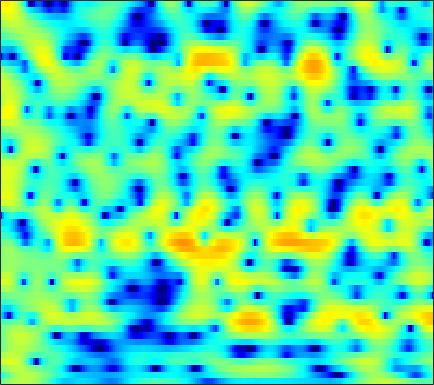

Values plotted in this chart, from the file beside it:
-1.3095, -0.78039, -0.1214, 0.47027, 0.8626, 1.3165, 1.6876, 1.9164, 2.1518, 2.3031, 2.3735, 2.3703, 2.2894, 2.1213, 1.9386, 1.6184, 1.2108, 0.84713, 0.28622, -0.36803, -1.105, -1.7149, -2.595, -3.5349
-5.158, -3.892, -2.462, -1.281, -0.5345, 0.2975, 0.9652, 1.367, 1.783, 2.076, 2.254, 2.319, 2.318, 2.228, 2.106, 1.875, 1.573, 1.303, 0.8921, 0.4257, -0.08835, -0.5021, -1.085, -1.694
-0.3609, 0.211, 0.8989, 1.48, 1.836, 2.192, 2.412, 2.485, 2.463, 2.311, 2.042, 1.773, 1.34, 0.8572, 0.4856, 0.01366, -0.4021, -0.6641, -0.9435, -1.17, -1.378, -1.546, -1.82, -2.183
2.85, 3.173, 3.526, 3.765, 3.857, 3.848, 3.669, 3.409, 2.864, 2.065, 0.9525, -0.1354, -2.037, -4.668, -7.406, -13.1, -21.66, -15.57, -9.593, -6.391, -4.415, -3.421, -2.545, -2.059
1.095, 1.572, 2.097, 2.491, 2.691, 2.831, 2.818, 2.702, 2.404, 1.94, 1.318, 0.7587, -0.08042, -0.9578, -1.578, -2.261, -2.672, -2.774, -2.688, -2.454, -2.192, -2.026, -1.885, -1.859
-1.082, -0.344, 0.4855, 1.158, 1.56, 1.962, 2.22, 2.324, 2.356, 2.273, 2.091, 1.902, 1.589, 1.227, 0.9344, 0.5294, 0.1206, -0.1806, -0.5809, -0.9797, -1.39, -1.709, -2.155, -2.625
-1.576, -0.7586, 0.1855, 0.969, 1.453, 1.969, 2.354, 2.558, 2.725, 2.778, 2.727, 2.623, 2.399, 2.086, 1.793, 1.327, 0.7786, 0.3004, -0.4253, -1.256, -2.193, -2.956, -4.043, -5.149
-1.235, -0.4491, 0.4598, 1.216, 1.685, 2.188, 2.561, 2.758, 2.924, 2.972, 2.917, 2.813, 2.596, 2.3, 2.022, 1.578, 1.024, 0.5148, -0.3153, -1.377, -2.747, -4.042, -6.296, -9.498
-1.124, -0.4831, 0.2349, 0.8172, 1.179, 1.573, 1.852, 1.972, 2.006, 1.9, 1.658, 1.414, 1.044, 0.6927, 0.475, 0.2914, 0.2127, 0.1816, 0.1131, -0.08078, -0.4635, -0.8839, -1.603, -2.433
-2.805, -2.747, -2.698, -2.554, -2.327, -1.878, -1.385, -1.077, -0.8677, -1.012, -1.639, -2.494, -4.303, -6.973, -9.143, -9.209, -6.054, -3.768, -1.422, 0.2057, 1.3, 1.854, 2.337, 2.617
-7.025, -8.536, -11.89, -17.78, -18.61, -11.9, -7.689, -5.675, -3.927, -2.969, -2.688, -2.87, -3.55, -4.444, -4.887, -4.595, -3.196, -1.864, -0.1608, 1.236, 2.312, 2.912, 3.461, 3.764
-6.207, -6.572, -7.134, -7.437, -7.222, -6.298, -5.009, -4.005, -2.814, -1.883, -1.205, -0.8228, -0.4236, -0.07572, 0.1769, 0.5504, 1.002, 1.384, 1.896, 2.344, 2.7, 2.891, 3.017, 2.966
-3.824, -3.535, -3.208, -2.877, -2.615, -2.233, -1.798, -1.444, -0.9785, -0.5466, -0.15, 0.1253, 0.4664, 0.762, 0.9696, 1.229, 1.464, 1.617, 1.782, 1.895, 1.933, 1.909, 1.797, 1.583
-1.432, -1.13, -0.8115, -0.5903, -0.475, -0.3716, -0.3054, -0.2689, -0.2382, -0.1792, -0.07261, 0.03498, 0.2142, 0.4156, 0.5682, 0.7591, 0.8895, 0.9351, 0.9191, 0.8438, 0.6997, 0.5568, 0.345, 0.1575
1.429, 1.641, 1.772, 1.717, 1.557, 1.187, 0.6407, 0.131, -0.6034, -1.25, -1.616, -1.622, -1.28, -0.7057, -0.2455, 0.2499, 0.533, 0.5835, 0.4044, -0.06227, -0.7689, -1.397, -2.219, -2.737
3.56, 3.8, 3.88, 3.672, 3.295, 2.446, 1.112, -0.304, -3.003, -7.334, -14.4, -13.39, -6.898, -3.155, -1.394, 0.08977, 0.8579, 1.041, 0.7871, -0.1094, -1.767, -3.716, -8.013, -18.96
2.027, 2.419, 2.678, 2.64, 2.411, 1.837, 0.9533, 0.09437, -1.284, -2.673, -3.57, -3.617, -2.856, -1.724, -0.9351, -0.1123, 0.3874, 0.5252, 0.414, -0.000992, -0.706, -1.357, -2.203, -2.748
0.356, 0.7703, 1.132, 1.29, 1.287, 1.148, 0.8828, 0.6202, 0.2539, -0.07146, -0.3066, -0.3906, -0.3785, -0.265, -0.157, -0.01145, 0.09342, 0.1095, 0.0603, -0.04548, -0.2172, -0.3641, -0.5257, -0.6242
0.03133, 0.3463, 0.6633, 0.8564, 0.931, 0.9408, 0.8616, 0.7629, 0.6081, 0.4278, 0.2606, 0.1611, 0.04949, -0.03948, -0.0847, -0.1405, -0.2114, -0.2536, -0.3222, -0.398, -0.4417, -0.4494, -0.4396, -0.3847
0.1558, 0.4437, 0.7402, 0.927, 0.9879, 0.9616, 0.8324, 0.6898, 0.4428, 0.1686, -0.0825, -0.2516, -0.4488, -0.6018, -0.6926, -0.8309, -0.9953, -1.132, -1.338, -1.555, -1.671, -1.648, -1.44, -1.027
-0.07644, 0.417, 0.8661, 1.08, 1.073, 0.8641, 0.4586, 0.03658, -0.648, -1.345, -1.974, -2.33, -2.548, -2.499, -2.397, -2.269, -2.288, -2.525, -3.155, -4.201, -5.644, -6.585, -6.422, -4.396
-1.683, -0.9091, -0.325, -0.2071, -0.3759, -0.9236, -1.873, -2.868, -4.582, -6.893, -9.759, -11.69, -11.61, -9.163, -7.331, -5.452, -4.314, -3.97, -4.168, -5.183, -7.344, -9.489, -9.817, -5.693
-3.386, -3.091, -2.996, -3.265, -3.681, -4.559, -5.82, -7.01, -8.952, -11.35, -14.04, -15.81, -15.38, -12.46, -10.16, -7.596, -5.75, -4.678, -3.638, -2.941, -2.313, -1.838, -0.9655, 0.2033
-4.48, -4.676, -5.043, -5.563, -6.164, -7.296, -8.806, -10.21, -12.3, -13.98, -14.62, -14.04, -12.32, -10.28, -8.703, -6.699, -4.938, -3.781, -2.431, -1.301, -0.3108, 0.3731, 1.217, 2.049
-6.806, -6.714, -6.452, -6.378, -6.615, -7.388, -8.867, -10.6, -14.03, -20.37, -22.95, -17.03, -11.82, -8.492, -6.548, -4.52, -2.839, -1.765, -0.5954, 0.4096, 1.198, 1.717, 2.305, 2.816
-14.65, -9.661, -6.267, -4.599, -3.961, -3.697, -3.964, -4.374, -5.116, -5.598, -5.637, -5.224, -4.259, -3.091, -2.188, -1.045, -0.009611, 0.6731, 1.427, 1.997, 2.369, 2.517, 2.58, 2.483
-1.745, -1.24, -0.367, 0.3719, 0.7441, 0.9479, 0.8924, 0.7121, 0.3607, -0.0429, -0.413, -0.5938, -0.7192, -0.5609, -0.2959, 0.2472, 0.9002, 1.339, 1.872, 2.136, 2.125, 1.851, 1.077, -0.2167
3.209, 3.357, 3.52, 3.614, 3.584, 3.379, 2.955, 2.471, 1.618, 0.4491, -0.9787, -2.25, -3.977, -5.179, -5.174, -4.016, -2.434, -1.349, -0.2906, 0.3251, 0.4171, 0.1479, -0.7684, -2.38
3.905, 4.169, 4.355, 4.352, 4.209, 3.836, 3.201, 2.529, 1.323, -0.3052, -2.539, -4.801, -9.143, -15.86, -15.77, -9.519, -5.827, -3.965, -2.366, -1.399, -0.97, -0.9108, -1.158, -1.699
3.293, 3.658, 3.94, 3.99, 3.882, 3.543, 2.979, 2.41, 1.452, 0.2869, -1.066, -2.118, -3.43, -4.34, -4.617, -4.43, -3.844, -3.32, -2.648, -2.131, -1.782, -1.655, -1.64, -1.831
3.076, 3.42, 3.696, 3.768, 3.696, 3.425, 2.973, 2.522, 1.783, 0.9005, -0.05513, -0.7991, -1.736, -2.559, -3.026, -3.434, -3.54, -3.478, -3.231, -2.896, -2.568, -2.38, -2.251, -2.27
3.446, 3.708, 3.913, 3.957, 3.884, 3.649, 3.245, 2.83, 2.121, 1.239, 0.1633, -0.7672, -2.176, -3.702, -4.838, -6.05, -6.547, -6.316, -5.497, -4.497, -3.627, -3.12, -2.672, -2.454
3.679, 3.853, 3.979, 3.997, 3.931, 3.752, 3.442, 3.112, 2.508, 1.683, 0.544, -0.5644, -2.526, -5.293, -8.34, -15.43, -25.35, -14.18, -8.523, -5.611, -3.882, -3.096, -2.481, -2.287
2.827, 2.865, 2.847, 2.791, 2.754, 2.717, 2.695, 2.656, 2.52, 2.205, 1.672, 1.081, 0.03663, -1.31, -2.425, -3.733, -4.269, -3.987, -3.107, -2.188, -1.557, -1.321, -1.386, -1.878
0.144, -0.1785, -0.776, -1.385, -1.627, -1.435, -0.6728, 0.0696, 1.026, 1.77, 2.247, 2.425, 2.454, 2.312, 2.141, 1.912, 1.725, 1.643, 1.546, 1.416, 1.135, 0.7881, 0.0298, -1.128
-3.615, -4.443, -6.543, -10.58, -16.39, -15.58, -7.943, -4.649, -1.734, 0.2136, 1.523, 2.213, 2.83, 3.198, 3.346, 3.41, 3.361, 3.247, 3.015, 2.662, 2.172, 1.679, 0.8633, -0.1743
-4.781, -4.93, -5.567, -6.463, -6.863, -6.362, -4.729, -3.259, -1.466, -0.001786, 1.104, 1.738, 2.361, 2.761, 2.94, 3.037, 2.999, 2.885, 2.639, 2.278, 1.812, 1.39, 0.7473, 0.008726
-3.014, -2.606, -2.23, -1.939, -1.704, -1.286, -0.7482, -0.2877, 0.3439, 0.9249, 1.418, 1.71, 2, 2.165, 2.215, 2.192, 2.06, 1.909, 1.613, 1.241, 0.7941, 0.4263, -0.1219, -0.7079
-0.1074, 0.2828, 0.6944, 1.012, 1.19, 1.375, 1.508, 1.571, 1.614, 1.605, 1.571, 1.522, 1.431, 1.323, 1.219, 1.04, 0.7913, 0.5507, 0.1542, -0.3102, -0.8263, -1.227, -1.755, -2.254
2.628, 2.918, 3.201, 3.358, 3.381, 3.264, 2.987, 2.667, 2.117, 1.458, 0.7722, 0.31, -0.1679, -0.4449, -0.5647, -0.7161, -0.9449, -1.249, -1.815, -2.583, -3.479, -4.12, -4.758, -5.088
4.263, 4.639, 5.001, 5.138, 5.075, 4.722, 4.026, 3.259, 1.856, -0.002339, -2.288, -4.012, -5.404, -5.053, -4.215, -3.248, -2.81, -2.936, -3.672, -5.261, -7.799, -10.34, -13.27, -11.93
3.384, 4.27, 5.102, 5.514, 5.541, 5.214, 4.419, 3.49, 1.714, -0.8864, -4.71, -8.899, -14.24, -9.732, -6.7, -4.404, -3.376, -3.168, -3.663, -4.914, -6.925, -8.923, -10.75, -9.772
1.017, 2.375, 3.564, 4.199, 4.362, 4.214, 3.688, 3.047, 1.912, 0.5335, -0.9762, -1.996, -2.959, -3.356, -3.35, -3.176, -3.035, -3.003, -3.115, -3.341, -3.626, -3.777, -3.815, -3.573
1.552, 2.258, 2.927, 3.283, 3.36, 3.207, 2.805, 2.355, 1.585, 0.681, -0.2813, -1.015, -1.947, -2.761, -3.301, -3.85, -4.178, -4.29, -4.135, -3.798, -3.348, -2.938, -2.416, -1.883
2.956, 3.097, 3.182, 3.127, 2.984, 2.655, 2.155, 1.688, 0.9397, 0.04365, -0.9658, -1.815, -3.076, -4.495, -5.674, -7.327, -8.688, -9.023, -8.211, -6.543, -4.739, -3.554, -2.193, -1.125
3.534, 3.361, 3.08, 2.717, 2.374, 1.834, 1.183, 0.6203, -0.2082, -1.129, -2.179, -3.041, -4.352, -6.059, -7.732, -11.01, -17.31, -25.79, -14.77, -8.751, -5.207, -3.345, -1.454, -0.09657
2.761, 2.382, 1.852, 1.275, 0.803, 0.08275, -0.7242, -1.41, -2.414, -3.435, -4.367, -4.938, -5.498, -5.855, -6.075, -6.364, -6.374, -5.986, -4.867, -3.227, -1.553, -0.4295, 0.7854, 1.68
0.06575, -0.4132, -1.016, -1.636, -2.127, -2.866, -3.75, -4.561, -6, -8.013, -10.42, -11.58, -10.36, -7.48, -5.559, -3.497, -1.857, -0.8102, 0.3861, 1.443, 2.334, 2.874, 3.363, 3.59
-6.645, -6.574, -6.581, -7.006, -7.522, -8.149, -8.407, -8.411, -8.666, -9.757, -11.95, -13.11, -10.54, -6.214, -3.577, -0.873, 1.121, 2.264, 3.436, 4.239, 4.713, 4.861, 4.758, 4.326
-16.39, -13.04, -11.74, -12.94, -15.85, -26.4, -19.15, -13.33, -9.231, -6.848, -5.196, -4.096, -2.537, -0.8461, 0.3962, 1.903, 3.144, 3.892, 4.62, 5.023, 5.086, 4.895, 4.338, 3.366
-8.256, -8.358, -8.505, -8.92, -9.307, -9.458, -8.573, -7.291, -5.354, -3.537, -1.961, -0.9391, 0.2981, 1.397, 2.134, 2.977, 3.647, 4.015, 4.299, 4.34, 4.114, 3.754, 2.99, 1.869
-4.585, -4.499, -4.354, -4.16, -3.961, -3.572, -2.996, -2.45, -1.615, -0.7524, 0.1001, 0.6985, 1.415, 2.024, 2.41, 2.816, 3.087, 3.186, 3.177, 2.993, 2.624, 2.226, 1.494, 0.5433
-2.652, -2.253, -1.787, -1.362, -1.06, -0.6551, -0.2401, 0.07392, 0.4896, 0.8875, 1.25, 1.499, 1.774, 1.98, 2.081, 2.141, 2.103, 2.012, 1.802, 1.481, 1.047, 0.6438, 0.01984, -0.7135
-1.046, -0.4846, 0.1384, 0.6354, 0.9408, 1.27, 1.516, 1.653, 1.776, 1.845, 1.849, 1.812, 1.717, 1.571, 1.424, 1.181, 0.8825, 0.6286, 0.2402, -0.1964, -0.6833, -1.085, -1.637, -2.212
0.7886, 1.383, 2.006, 2.45, 2.676, 2.84, 2.863, 2.798, 2.613, 2.326, 1.96, 1.636, 1.163, 0.6526, 0.2589, -0.282, -0.8294, -1.253, -1.836, -2.421, -2.998, -3.406, -3.941, -4.427
2.823, 3.349, 3.85, 4.136, 4.211, 4.131, 3.857, 3.528, 2.935, 2.177, 1.296, 0.5881, -0.3898, -1.346, -2.02, -2.848, -3.624, -4.207, -4.996, -5.831, -6.638, -7.165, -7.737, -8.133
4.596, 4.996, 5.319, 5.398, 5.294, 4.935, 4.311, 3.66, 2.542, 1.136, -0.5592, -1.981, -3.959, -5.75, -6.779, -7.632, -8.181, -8.624, -9.488, -10.84, -12.67, -14.13, -15.15, -14.71
5.58, 5.871, 6.047, 5.961, 5.718, 5.137, 4.234, 3.326, 1.766, -0.2609, -2.902, -5.453, -10.01, -16.99, -21.66, -16.74, -13.51, -12.53, -12.61, -14, -17.22, -21.59, -27.29, -20.41
